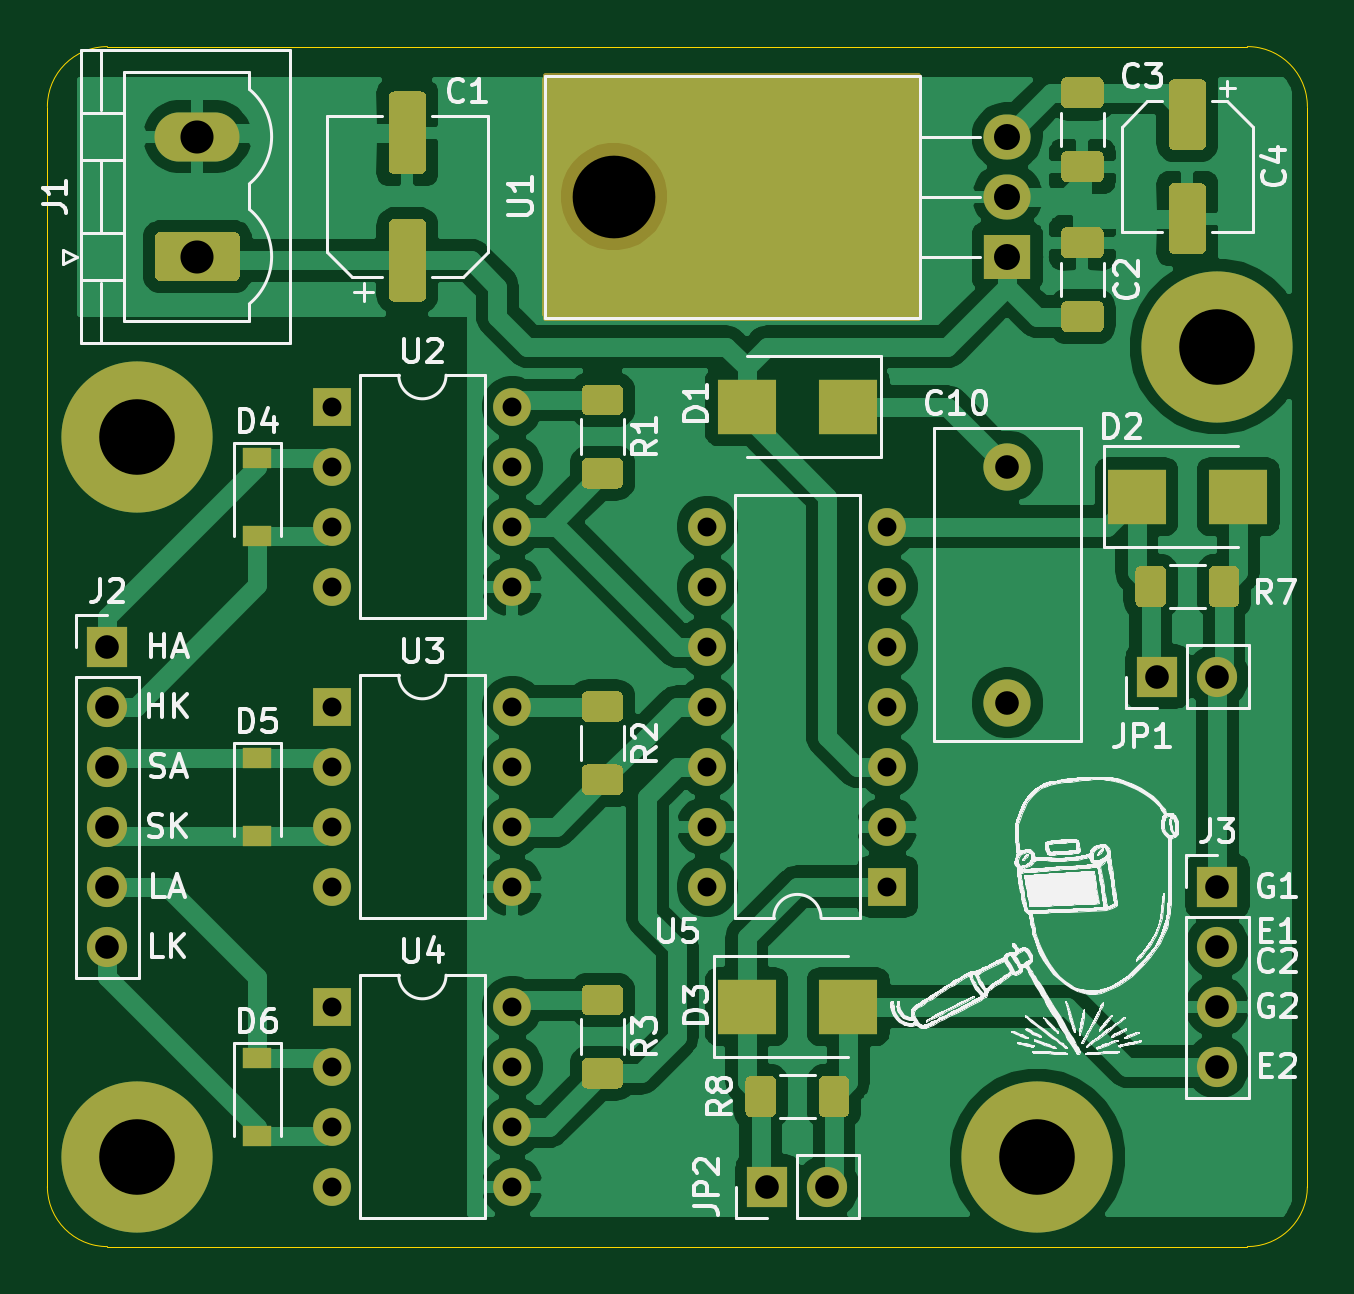
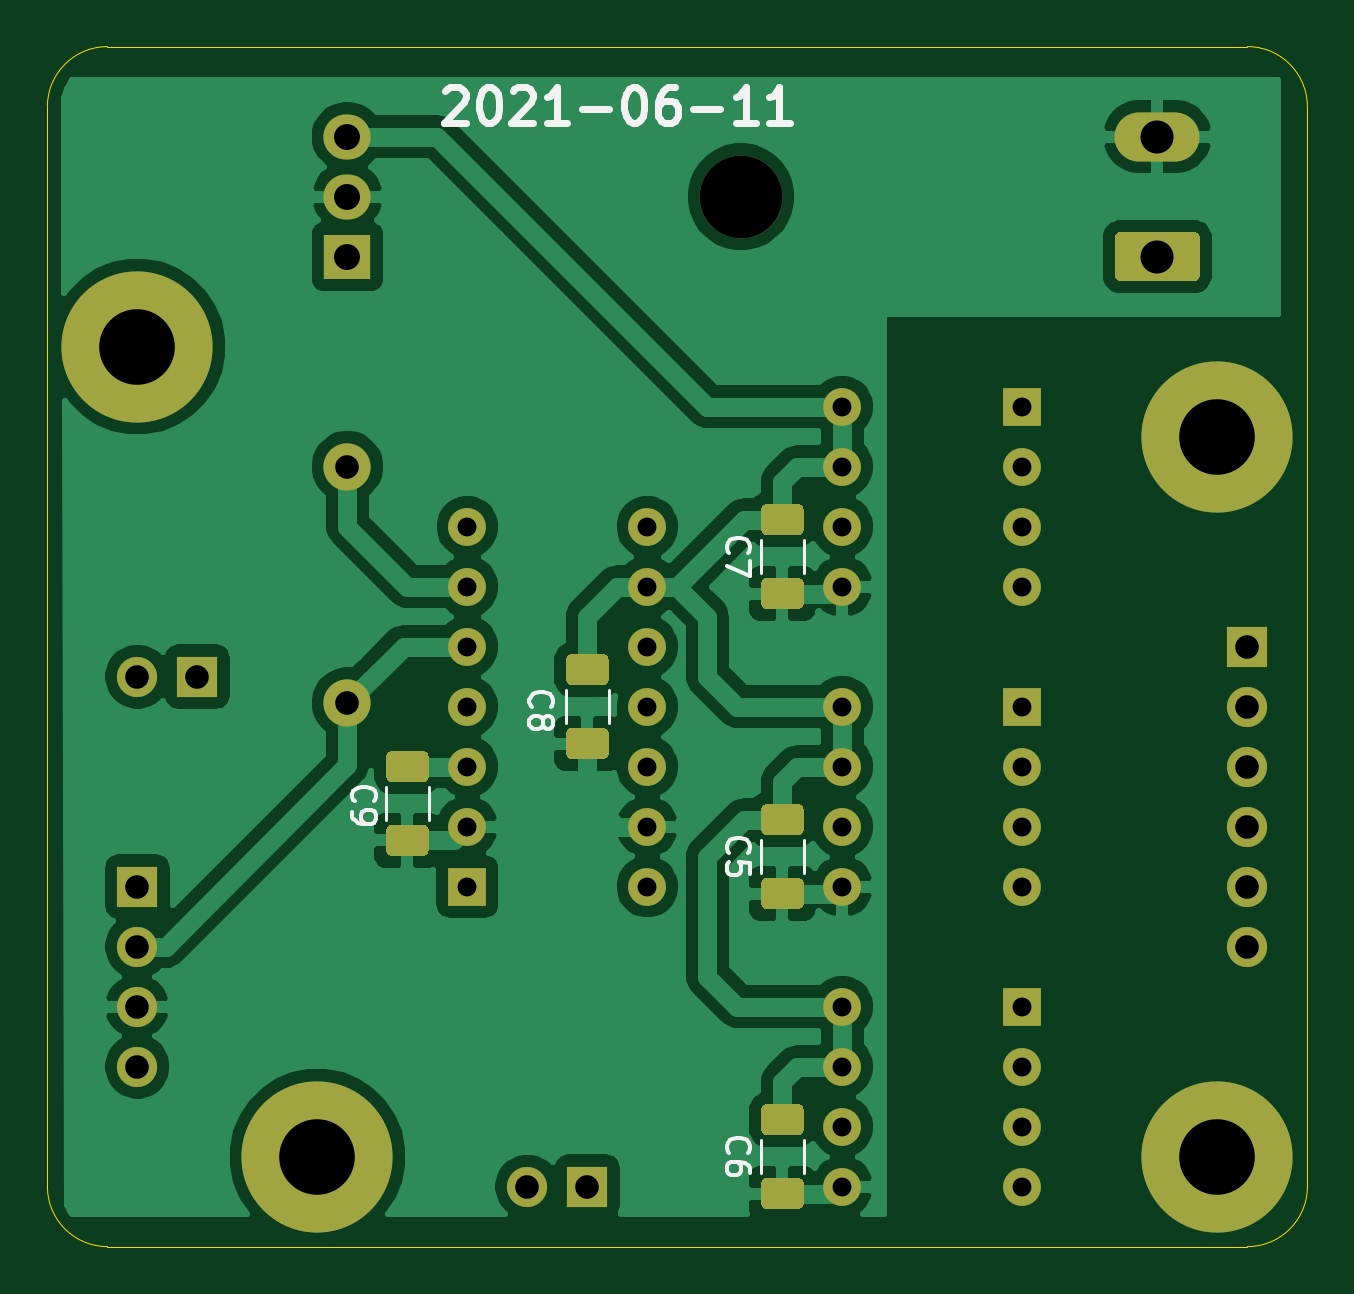
Circuit board: 10 layer files. Board 53.3 x 50.8 mm.
- bottom_copper: power-driver-B_Cu.gbr (93900 bytes)
- bottom_mask: power-driver-B_Mask.gbr (6579 bytes)
- paste: power-driver-B_Paste.gbr (3999 bytes)
- bottom_silk: power-driver-B_SilkS.gbr (8472 bytes)
- outline: power-driver-Edge_Cuts.gbr (1003 bytes)
- top_copper: power-driver-F_Cu.gbr (124318 bytes)
- top_mask: power-driver-F_Mask.gbr (10404 bytes)
- paste: power-driver-F_Paste.gbr (7231 bytes)
- top_silk: power-driver-F_SilkS.gbr (122026 bytes)
- drill: power-driver.drl (1330 bytes)

=== bottom_copper: power-driver-B_Cu.gbr (93900 bytes, source omitted) ===
=== bottom_mask: power-driver-B_Mask.gbr (6579 bytes, source omitted) ===
=== paste: power-driver-B_Paste.gbr ===
%TF.GenerationSoftware,KiCad,Pcbnew,5.1.10-1.fc33*%
%TF.CreationDate,2021-06-13T17:02:16+02:00*%
%TF.ProjectId,power-driver,706f7765-722d-4647-9269-7665722e6b69,rev?*%
%TF.SameCoordinates,Original*%
%TF.FileFunction,Paste,Bot*%
%TF.FilePolarity,Positive*%
%FSLAX46Y46*%
G04 Gerber Fmt 4.6, Leading zero omitted, Abs format (unit mm)*
G04 Created by KiCad (PCBNEW 5.1.10-1.fc33) date 2021-06-13 17:02:16*
%MOMM*%
%LPD*%
G01*
G04 APERTURE LIST*
G04 APERTURE END LIST*
%TO.C,C6*%
G36*
G01*
X118094999Y-120280000D02*
X119395001Y-120280000D01*
G75*
G02*
X119645000Y-120529999I0J-249999D01*
G01*
X119645000Y-121355001D01*
G75*
G02*
X119395001Y-121605000I-249999J0D01*
G01*
X118094999Y-121605000D01*
G75*
G02*
X117845000Y-121355001I0J249999D01*
G01*
X117845000Y-120529999D01*
G75*
G02*
X118094999Y-120280000I249999J0D01*
G01*
G37*
G36*
G01*
X118094999Y-117155000D02*
X119395001Y-117155000D01*
G75*
G02*
X119645000Y-117404999I0J-249999D01*
G01*
X119645000Y-118230001D01*
G75*
G02*
X119395001Y-118480000I-249999J0D01*
G01*
X118094999Y-118480000D01*
G75*
G02*
X117845000Y-118230001I0J249999D01*
G01*
X117845000Y-117404999D01*
G75*
G02*
X118094999Y-117155000I249999J0D01*
G01*
G37*
%TD*%
%TO.C,C5*%
G36*
G01*
X118094999Y-107580000D02*
X119395001Y-107580000D01*
G75*
G02*
X119645000Y-107829999I0J-249999D01*
G01*
X119645000Y-108655001D01*
G75*
G02*
X119395001Y-108905000I-249999J0D01*
G01*
X118094999Y-108905000D01*
G75*
G02*
X117845000Y-108655001I0J249999D01*
G01*
X117845000Y-107829999D01*
G75*
G02*
X118094999Y-107580000I249999J0D01*
G01*
G37*
G36*
G01*
X118094999Y-104455000D02*
X119395001Y-104455000D01*
G75*
G02*
X119645000Y-104704999I0J-249999D01*
G01*
X119645000Y-105530001D01*
G75*
G02*
X119395001Y-105780000I-249999J0D01*
G01*
X118094999Y-105780000D01*
G75*
G02*
X117845000Y-105530001I0J249999D01*
G01*
X117845000Y-104704999D01*
G75*
G02*
X118094999Y-104455000I249999J0D01*
G01*
G37*
%TD*%
%TO.C,C7*%
G36*
G01*
X118094999Y-94880000D02*
X119395001Y-94880000D01*
G75*
G02*
X119645000Y-95129999I0J-249999D01*
G01*
X119645000Y-95955001D01*
G75*
G02*
X119395001Y-96205000I-249999J0D01*
G01*
X118094999Y-96205000D01*
G75*
G02*
X117845000Y-95955001I0J249999D01*
G01*
X117845000Y-95129999D01*
G75*
G02*
X118094999Y-94880000I249999J0D01*
G01*
G37*
G36*
G01*
X118094999Y-91755000D02*
X119395001Y-91755000D01*
G75*
G02*
X119645000Y-92004999I0J-249999D01*
G01*
X119645000Y-92830001D01*
G75*
G02*
X119395001Y-93080000I-249999J0D01*
G01*
X118094999Y-93080000D01*
G75*
G02*
X117845000Y-92830001I0J249999D01*
G01*
X117845000Y-92004999D01*
G75*
G02*
X118094999Y-91755000I249999J0D01*
G01*
G37*
%TD*%
%TO.C,C9*%
G36*
G01*
X133969999Y-105332500D02*
X135270001Y-105332500D01*
G75*
G02*
X135520000Y-105582499I0J-249999D01*
G01*
X135520000Y-106407501D01*
G75*
G02*
X135270001Y-106657500I-249999J0D01*
G01*
X133969999Y-106657500D01*
G75*
G02*
X133720000Y-106407501I0J249999D01*
G01*
X133720000Y-105582499D01*
G75*
G02*
X133969999Y-105332500I249999J0D01*
G01*
G37*
G36*
G01*
X133969999Y-102207500D02*
X135270001Y-102207500D01*
G75*
G02*
X135520000Y-102457499I0J-249999D01*
G01*
X135520000Y-103282501D01*
G75*
G02*
X135270001Y-103532500I-249999J0D01*
G01*
X133969999Y-103532500D01*
G75*
G02*
X133720000Y-103282501I0J249999D01*
G01*
X133720000Y-102457499D01*
G75*
G02*
X133969999Y-102207500I249999J0D01*
G01*
G37*
%TD*%
%TO.C,C8*%
G36*
G01*
X127650001Y-99430000D02*
X126349999Y-99430000D01*
G75*
G02*
X126100000Y-99180001I0J249999D01*
G01*
X126100000Y-98354999D01*
G75*
G02*
X126349999Y-98105000I249999J0D01*
G01*
X127650001Y-98105000D01*
G75*
G02*
X127900000Y-98354999I0J-249999D01*
G01*
X127900000Y-99180001D01*
G75*
G02*
X127650001Y-99430000I-249999J0D01*
G01*
G37*
G36*
G01*
X127650001Y-102555000D02*
X126349999Y-102555000D01*
G75*
G02*
X126100000Y-102305001I0J249999D01*
G01*
X126100000Y-101479999D01*
G75*
G02*
X126349999Y-101230000I249999J0D01*
G01*
X127650001Y-101230000D01*
G75*
G02*
X127900000Y-101479999I0J-249999D01*
G01*
X127900000Y-102305001D01*
G75*
G02*
X127650001Y-102555000I-249999J0D01*
G01*
G37*
%TD*%
M02*

=== bottom_silk: power-driver-B_SilkS.gbr (8472 bytes, source omitted) ===
=== outline: power-driver-Edge_Cuts.gbr ===
%TF.GenerationSoftware,KiCad,Pcbnew,5.1.10-1.fc33*%
%TF.CreationDate,2021-06-13T17:02:16+02:00*%
%TF.ProjectId,power-driver,706f7765-722d-4647-9269-7665722e6b69,rev?*%
%TF.SameCoordinates,Original*%
%TF.FileFunction,Profile,NP*%
%FSLAX46Y46*%
G04 Gerber Fmt 4.6, Leading zero omitted, Abs format (unit mm)*
G04 Created by KiCad (PCBNEW 5.1.10-1.fc33) date 2021-06-13 17:02:16*
%MOMM*%
%LPD*%
G01*
G04 APERTURE LIST*
%TA.AperFunction,Profile*%
%ADD10C,0.050000*%
%TD*%
G04 APERTURE END LIST*
D10*
X99060000Y-123190000D02*
G75*
G02*
X96520000Y-120650000I0J2540000D01*
G01*
X149860000Y-120650000D02*
G75*
G02*
X147320000Y-123190000I-2540000J0D01*
G01*
X147320000Y-72390000D02*
G75*
G02*
X149860000Y-74930000I0J-2540000D01*
G01*
X96520000Y-74930000D02*
G75*
G02*
X99060000Y-72390000I2540000J0D01*
G01*
X96520000Y-120650000D02*
X96520000Y-74930000D01*
X147320000Y-123190000D02*
X99060000Y-123190000D01*
X149860000Y-74930000D02*
X149860000Y-120650000D01*
X99060000Y-72390000D02*
X147320000Y-72390000D01*
M02*

=== top_copper: power-driver-F_Cu.gbr (124318 bytes, source omitted) ===
=== top_mask: power-driver-F_Mask.gbr (10404 bytes, source omitted) ===
=== paste: power-driver-F_Paste.gbr (7231 bytes, source omitted) ===
=== top_silk: power-driver-F_SilkS.gbr (122026 bytes, source omitted) ===
=== drill: power-driver.drl ===
M48
; DRILL file {KiCad 5.1.10-1.fc33} date Sun Jun 13 17:02:23 2021
; FORMAT={-:-/ absolute / metric / decimal}
; #@! TF.CreationDate,2021-06-13T17:02:23+02:00
; #@! TF.GenerationSoftware,Kicad,Pcbnew,5.1.10-1.fc33
FMAT,2
METRIC
T1C0.800
T2C1.000
T3C1.100
T4C1.400
T5C3.200
T6C3.500
%
G90
G05
T1
X108.585Y-87.63
X108.585Y-90.17
X108.585Y-92.71
X108.585Y-95.25
X108.585Y-100.33
X108.585Y-102.87
X108.585Y-105.41
X108.585Y-107.95
X108.585Y-113.03
X108.585Y-115.57
X108.585Y-118.11
X108.585Y-120.65
X116.205Y-87.63
X116.205Y-90.17
X116.205Y-92.71
X116.205Y-95.25
X116.205Y-100.33
X116.205Y-102.87
X116.205Y-105.41
X116.205Y-107.95
X116.205Y-113.03
X116.205Y-115.57
X116.205Y-118.11
X116.205Y-120.65
X124.46Y-92.71
X124.46Y-95.25
X124.46Y-97.79
X124.46Y-100.33
X124.46Y-102.87
X124.46Y-105.41
X124.46Y-107.95
X132.08Y-92.71
X132.08Y-95.25
X132.08Y-97.79
X132.08Y-100.33
X132.08Y-102.87
X132.08Y-105.41
X132.08Y-107.95
T2
X99.06Y-97.79
X99.06Y-100.33
X99.06Y-102.87
X99.06Y-105.41
X99.06Y-107.95
X99.06Y-110.49
X127.0Y-120.65
X129.54Y-120.65
X137.16Y-90.17
X137.16Y-100.17
X143.51Y-99.06
X146.05Y-99.06
X146.05Y-107.95
X146.05Y-110.49
X146.05Y-113.03
X146.05Y-115.57
T3
X137.16Y-76.2
X137.16Y-78.74
X137.16Y-81.28
T4
X102.87Y-76.2
X102.87Y-81.28
T5
X100.33Y-88.9
X100.33Y-119.38
X138.43Y-119.38
X146.05Y-85.09
T6
X120.5Y-78.74
T0
M30

